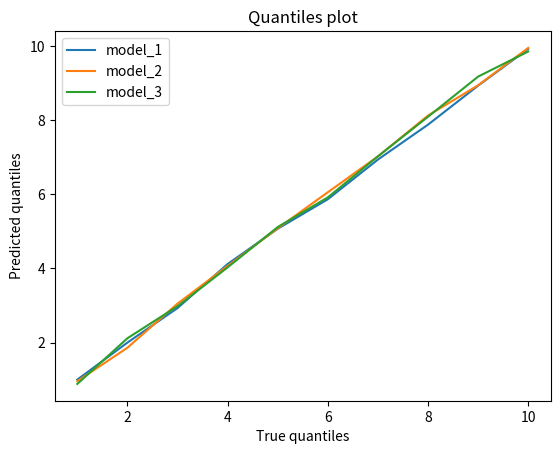

Here is the Python script that generated this plot:
import numpy as np
import matplotlib.pyplot as plt

# boxplot function

def boxplot(models_list,
            d_exp,
            xlabel='Models',
            ylabel='Mise Surv 0',
            option=0):
    n = len(models_list)
    if option == 0:
        input = [d_exp[f'mise_0_{model_name}'] for model_name in models_list]
    if option == 1:
        input = [d_exp[f'mise_1_{model_name}'] for model_name in models_list]
    if option == 2:
        input = [d_exp[f'CATE_{model_name}'] for model_name in models_list]

    fig, ax = plt.subplots()
    bp = ax.boxplot(input, widths=0.2, sym='', patch_artist=True)
    # for each boxplot different color
    plt.setp(bp['boxes'], color='black')
    plt.setp(bp['whiskers'], color='black')
    plt.setp(bp['medians'], color='white')
    plt.setp(bp['fliers'], color='black')
    plt.setp(bp['caps'], color='red')

    ax.set_xticklabels(models_list)
    ax.set_xticks(np.arange(1, n + 1))
    ax.set_ylabel(ylabel)
    ax.set_xlabel(xlabel)
    ax.set_title('Boxplot of the Mise survenance')
    plt.show()

"""# test
if __name__ == '__main__':
    models_list = ['model_1', 'model_2', 'model_3']
    d_exp = {'mise_0_model_1': np.random.randint(0, 100, size=10),
             'mise_0_model_2': [1, 2, 3, 4, 5, 6, 7, 8, 9, 10],
             'mise_0_model_3': [1, 2, 3, 4, 5, 6, 7, 8, 9, 10],
                'mise_1_model_1': [1, 2, 3, 4, 5, 6, 7, 8, 9, 10],
                'mise_1_model_2': [1, 2, 3, 4, 5, 6, 7, 8, 9, 10],
                'mise_1_model_3': [1, 2, 3, 4, 5, 6, 7, 8, 9, 10],
                'CATE_model_1': [1, 2, 3, 4, 5, 6, 7, 8, 9, 10],
                'CATE_model_2': [1, 2, 3, 4, 5, 6, 7, 8, 9, 10],
                'CATE_model_3': [1, 2, 3, 4, 5, 6, 7, 8, 9, 10]}
    boxplot(models_list, d_exp, option=0)"""

# plot true quantiles vs predicted quantiles for each model
def quantile_plot(models_list,d_exp):
    n = len(models_list)
    fig, ax = plt.subplots()
    for model_name in models_list:
        ax.plot(d_exp[f'quantile_true_{model_name}'],
                d_exp[f'quantile_pred_{model_name}'],
                label=f'{model_name}')
    ax.set_xlabel('True quantiles')
    ax.set_ylabel('Predicted quantiles')
    ax.set_title('Quantiles plot')
    ax.legend()
    plt.show()

# test quantile plot
if __name__ == '__main__':
    models_list = ['model_1', 'model_2', 'model_3']
    d_exp = {'quantile_true_model_1': [1, 2, 3, 4, 5, 6, 7, 8, 9, 10],
             'quantile_true_model_2': [1, 2, 3, 4, 5, 6, 7, 8, 9, 10],
             'quantile_true_model_3': [1, 2, 3, 4, 5, 6, 7, 8, 9, 10],
             'quantile_pred_model_1': [1, 2, 3, 4, 5, 6, 7, 8, 9, 10]+np.random.normal(0, 0.1, size=10),
             'quantile_pred_model_2': [1, 2, 3, 4, 5, 6, 7, 8, 9, 10]+np.random.normal(0, 0.1, size=10),
                'quantile_pred_model_3': [1, 2, 3, 4, 5, 6, 7, 8, 9, 10]+np.random.normal(0, 0.1, size=10)}
    
    quantile_plot(models_list, d_exp)
    
                